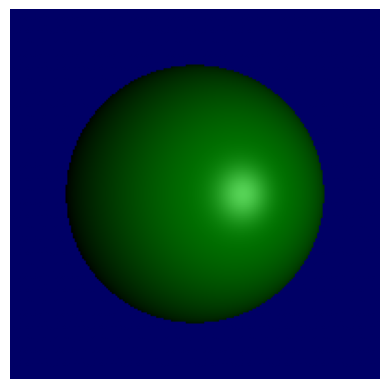

Here is the Python script that generated this plot:
import numpy as np
import matplotlib.pyplot as plt

w = 200
h = 200

image = np.zeros((h, w, 3))

r = 0.7  # sphere radius
sphere_color = np.array([0, 1, 0])
#sphere is located at (0,0,0)

light_pos = np.array([1, 0, 2.5])
light_color = np.array([1.0, 1.0, 1.0])

view_pos = np.array([0.0, 0.0, 0.0])

k_a = 0.5
k_d = 0.5
k_s = 0.5
n = 25

I_a = 0.3
I_p = 1.0

# attenuation: constant, linear & quadratic components
att_0 = 1.0
att_1 = 0.2
att_2 = 0.02

x_coords = np.linspace(-1, 1, w)
y_coords = np.linspace(-1, 1, h)
X, Y = np.meshgrid(x_coords, y_coords)

for i in range(h):
    for j in range(w):
        x = X[i, j]
        y = Y[i, j]

        if x**2 + y**2 <= r**2:
            z = np.sqrt(r**2 - x**2 - y**2)
            P = np.array([x, y, z])
            N = P / np.linalg.norm(P)

            L = light_pos - P
            L_dist = np.linalg.norm(L)
            L = L / L_dist

            H = L + view_pos
            H = H / np.linalg.norm(H)

            attenuation = 1.0 / (att_0 + att_1 * L_dist + att_2 * (L_dist**2))
            ambient = I_a * k_a * sphere_color
            diffuse = I_p * k_d * (N @ L) * light_color * sphere_color
            specular = I_p * k_s * (N @ H)**n * light_color

            image[i, j] = np.clip(ambient + attenuation * (diffuse + specular), 0, 1)
        else:
            image[i, j] = [0.0, 0.0, 0.4] # background

plt.imshow(image)
plt.axis("off")
plt.show()
